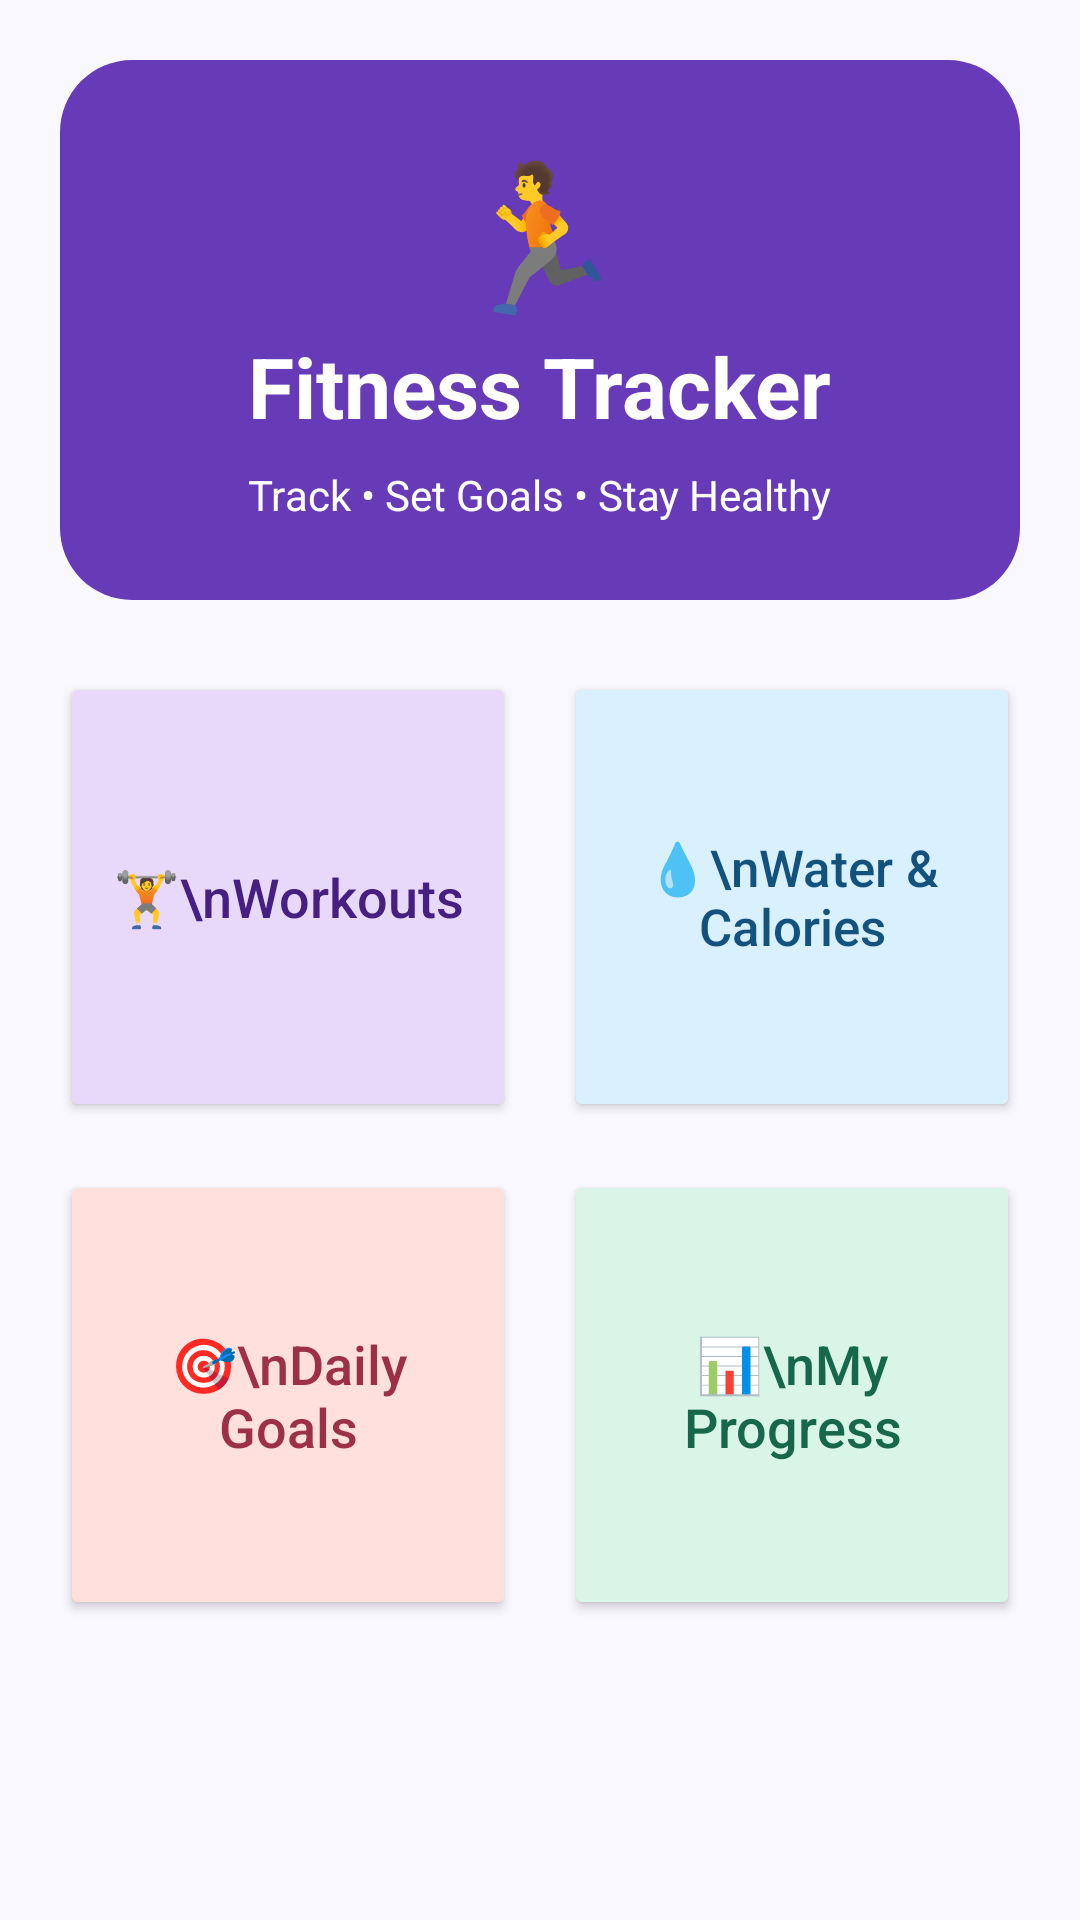

Produce the Android XML layout that renders to this screen, including the resource entries it uses.
<!-- AndroidManifest.xml: application theme Theme.MobileAppProject_FitnessTracker -->
<!-- res/layout/activity_main.xml -->
<?xml version="1.0" encoding="utf-8"?>
<androidx.constraintlayout.widget.ConstraintLayout
    xmlns:android="http://schemas.android.com/apk/res/android"
    xmlns:app="http://schemas.android.com/apk/res-auto"
    xmlns:tools="http://schemas.android.com/tools"
    android:id="@+id/main"
    android:layout_width="match_parent"
    android:layout_height="match_parent"
    android:background="#FAF8FF"
    tools:context=".MainActivity">

    <ScrollView
        android:layout_width="0dp"
        android:layout_height="0dp"
        android:fillViewport="true"
        app:layout_constraintTop_toTopOf="parent"
        app:layout_constraintBottom_toBottomOf="parent"
        app:layout_constraintStart_toStartOf="parent"
        app:layout_constraintEnd_toEndOf="parent">

        <LinearLayout
            android:layout_width="match_parent"
            android:layout_height="wrap_content"
            android:orientation="vertical"
            android:padding="20dp">

            <LinearLayout
                android:layout_width="match_parent"
                android:layout_height="180dp"
                android:orientation="vertical"
                android:gravity="center"
                android:background="@drawable/bg_header">

                <TextView
                    android:layout_width="wrap_content"
                    android:layout_height="wrap_content"
                    android:text="🏃"
                    android:textSize="48sp"/>

                <TextView
                    android:layout_width="wrap_content"
                    android:layout_height="wrap_content"
                    android:text="Fitness Tracker"
                    android:textColor="#FFFFFF"
                    android:textStyle="bold"
                    android:textSize="28sp"/>

                <TextView
                    android:layout_width="wrap_content"
                    android:layout_height="wrap_content"
                    android:text="Track • Set Goals • Stay Healthy"
                    android:textColor="#FFFFFF"
                    android:textSize="14sp"
                    android:layout_marginTop="8dp"/>

            </LinearLayout>

            <LinearLayout
                android:layout_width="match_parent"
                android:layout_height="150dp"
                android:orientation="horizontal"
                android:layout_marginTop="24dp">

                <Button
                    android:id="@+id/btnWorkout"
                    android:layout_width="0dp"
                    android:layout_height="match_parent"
                    android:layout_weight="1"
                    android:layout_marginEnd="8dp"
                    android:backgroundTint="#E8D9FA"
                    android:text="🏋\nWorkouts"
                    android:textColor="#452080"
                    android:textAllCaps="false"
                    android:textSize="18sp"/>

                <Button
                    android:id="@+id/btnIntake"
                    android:layout_width="0dp"
                    android:layout_height="match_parent"
                    android:layout_weight="1"
                    android:layout_marginStart="8dp"
                    android:backgroundTint="#D9F0FF"
                    android:text="💧\nWater &amp; Calories"
                    android:textColor="#14527E"
                    android:textAllCaps="false"
                    android:textSize="17sp"/>

            </LinearLayout>

            <LinearLayout
                android:layout_width="match_parent"
                android:layout_height="150dp"
                android:orientation="horizontal"
                android:layout_marginTop="16dp">

                <Button
                    android:id="@+id/btnGoal"
                    android:layout_width="0dp"
                    android:layout_height="match_parent"
                    android:layout_weight="1"
                    android:layout_marginEnd="8dp"
                    android:backgroundTint="#FFE0DC"
                    android:text="🎯\nDaily Goals"
                    android:textColor="#9C3045"
                    android:textAllCaps="false"
                    android:textSize="18sp"/>

                <Button
                    android:id="@+id/btnProgress"
                    android:layout_width="0dp"
                    android:layout_height="match_parent"
                    android:layout_weight="1"
                    android:layout_marginStart="8dp"
                    android:backgroundTint="#D9F5E7"
                    android:text="📊\nMy Progress"
                    android:textColor="#17674D"
                    android:textAllCaps="false"
                    android:textSize="18sp"/>

            </LinearLayout>

        </LinearLayout>

    </ScrollView>

</androidx.constraintlayout.widget.ConstraintLayout>
<!-- resources referenced by this layout -->
<resources>
  <!-- drawable bg_header (drawable) -->
  <?xml version="1.0" encoding="utf-8"?>
  <shape xmlns:android="http://schemas.android.com/apk/res/android"
      android:shape="rectangle">
  
      <solid android:color="#673AB7"/>
  
      <corners android:radius="24dp"/>
  
  </shape>
  <style name="Theme.MobileAppProject_FitnessTracker" parent="Base.Theme.MobileAppProject_FitnessTracker" />
  <style name="Base.Theme.MobileAppProject_FitnessTracker" parent="Theme.Material3.DayNight.NoActionBar">
          
          
      </style>
</resources>
